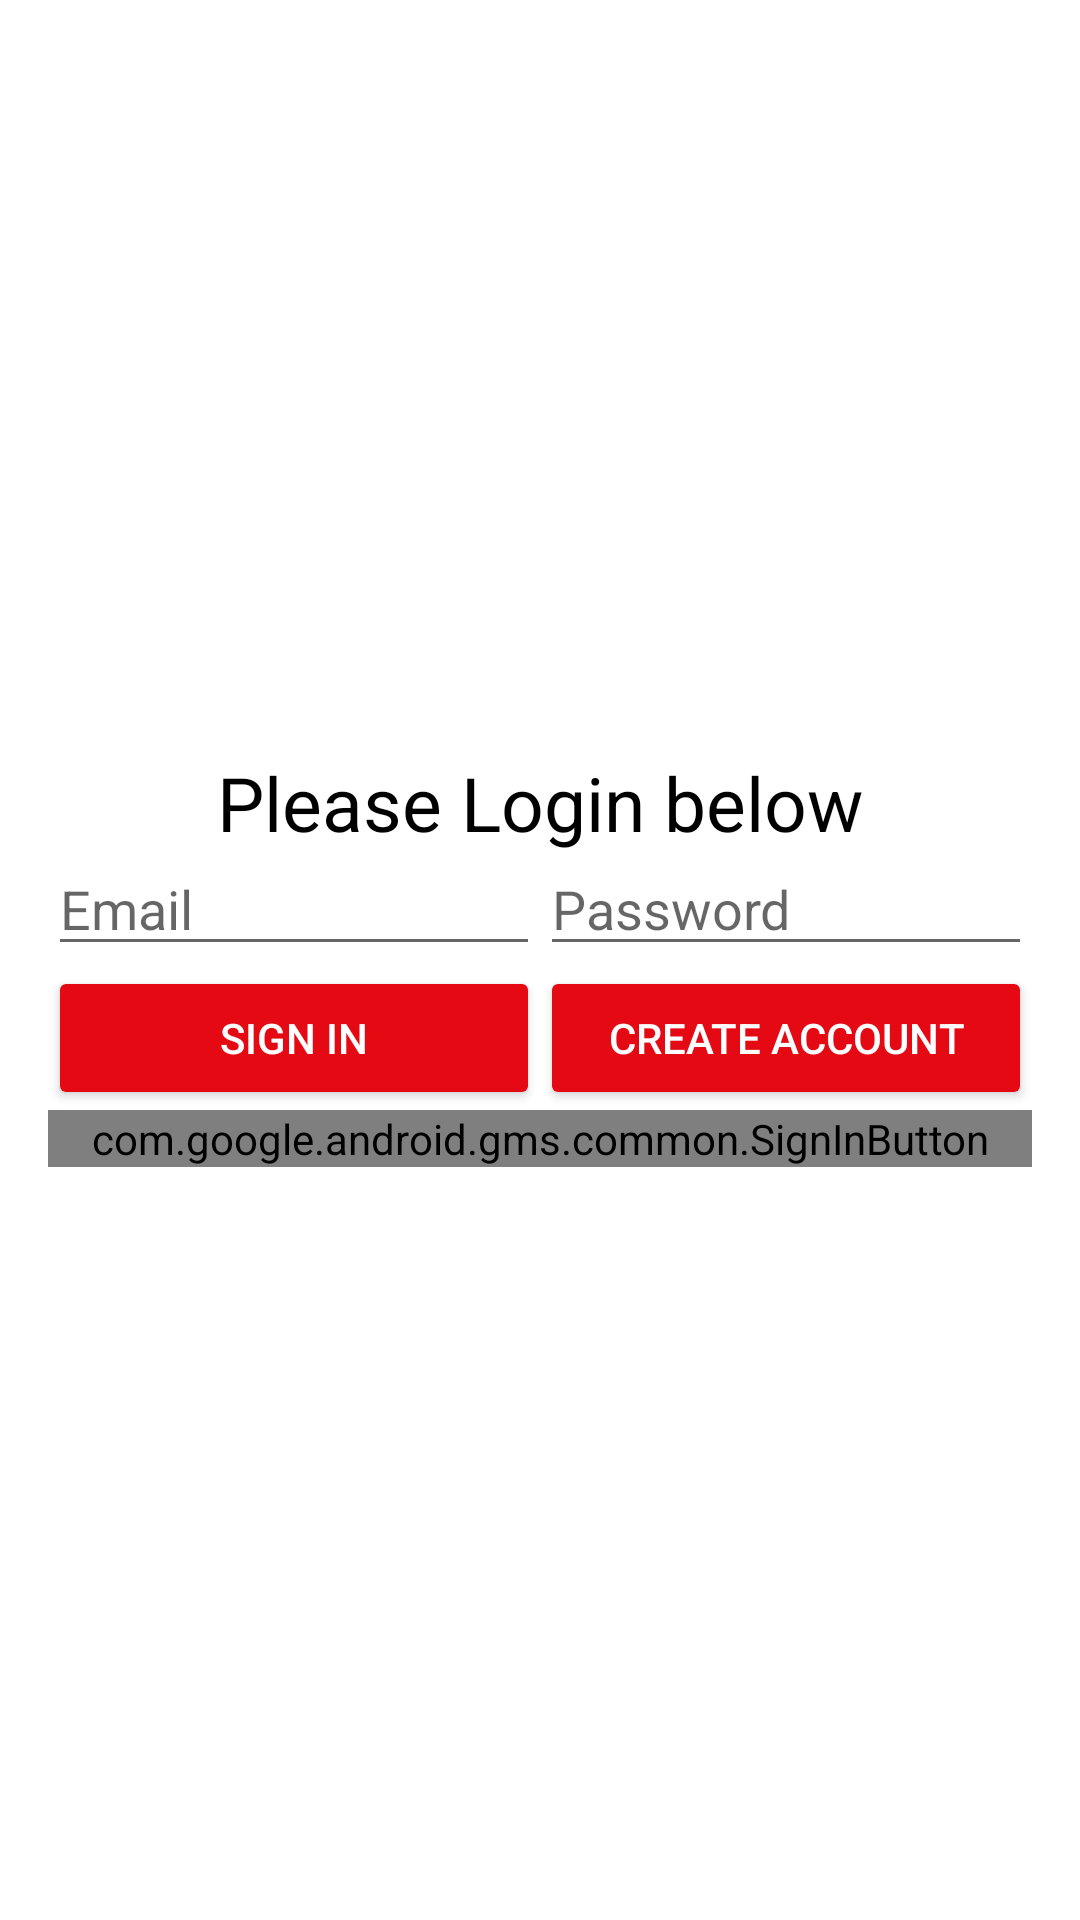

Write the Android layout XML for this screen, with the resource values it uses.
<!-- AndroidManifest.xml: application theme Theme.PetMinder -->
<!-- res/layout/login.xml -->
<?xml version="1.0" encoding="utf-8"?>
<androidx.constraintlayout.widget.ConstraintLayout xmlns:android="http://schemas.android.com/apk/res/android"
    xmlns:app="http://schemas.android.com/apk/res-auto"
    xmlns:tools="http://schemas.android.com/tools"
    android:layout_width="match_parent"
    android:layout_height="match_parent">

    <LinearLayout
    android:id="@+id/login_layout"
    android:layout_width="match_parent"
    android:layout_height="match_parent"
    android:background="@color/colorPrimaryDark"
    android:weightSum="4">







































    <RelativeLayout
        android:layout_width="match_parent"
        android:layout_height="match_parent"
        android:layout_weight="1"
        android:background="@color/white"
        android:gravity="center_vertical">

        <LinearLayout
            android:layout_width="match_parent"
            android:layout_height="wrap_content"
            android:orientation="horizontal"
            android:paddingLeft="16dp"
            android:paddingRight="16dp">

            <TextView
                android:layout_width="match_parent"
                android:layout_height="wrap_content"
                android:layout_marginBottom="0dp"
                android:textAlignment="center"
                android:textColor="@color/black"
                android:textSize="25dp"
                android:text="Please Login below" />

        </LinearLayout>

        <LinearLayout
            android:id="@+id/emailPasswordFields"
            android:layout_width="match_parent"
            android:layout_height="wrap_content"
            android:orientation="horizontal"
            android:layout_marginTop="30dp"
            android:paddingLeft="16dp"
            android:paddingRight="16dp">

            <EditText
                android:id="@+id/fieldEmail"
                android:layout_width="0dp"
                android:layout_height="wrap_content"
                android:layout_weight="1"
                android:textColor="@color/black"
                android:hint="@string/hint_email"
                android:outlineAmbientShadowColor="@color/black"
                android:outlineSpotShadowColor="@color/black"
                android:shadowColor="@color/black"
                android:textColorHighlight="@color/black"
                android:inputType="textEmailAddress" />

            <EditText
                android:id="@+id/fieldPassword"
                android:layout_width="0dp"
                android:layout_height="wrap_content"
                android:layout_weight="1"
                android:hint="@string/hint_password"
                android:textColor="@color/black"
                android:outlineAmbientShadowColor="@color/black"
                android:outlineSpotShadowColor="@color/black"
                android:shadowColor="@color/black"
                android:textColorHighlight="@color/black"
                android:inputType="textPassword" />
        </LinearLayout>

        <LinearLayout
            android:id="@+id/emailPasswordButtons"
            android:layout_width="match_parent"
            android:layout_height="wrap_content"
            android:layout_below="@+id/emailPasswordFields"
            android:orientation="horizontal"
            android:paddingLeft="16dp"
            android:paddingRight="16dp">

            <Button
                android:id="@+id/emailSignInButton"
                style="@style/Widget.AppCompat.Button.Colored"
                android:layout_width="0dp"
                android:layout_height="wrap_content"
                android:layout_weight="1"
                android:text="@string/sign_in"
                android:theme="@style/ThemeOverlay.MyDarkButton" />

            <Button
                android:id="@+id/emailCreateAccountButton"
                style="@style/Widget.AppCompat.Button.Colored"
                android:layout_width="0dp"
                android:layout_height="wrap_content"
                android:layout_weight="1"
                android:text="@string/create_account"
                android:theme="@style/ThemeOverlay.MyDarkButton" />
        </LinearLayout>

        <LinearLayout
            android:layout_width="match_parent"
            android:layout_height="wrap_content"
            android:layout_below="@+id/emailPasswordButtons"
            android:orientation="horizontal"
            android:paddingLeft="16dp"
            android:paddingRight="16dp">

            <com.google.android.gms.common.SignInButton
                android:id="@+id/googleSignInButton"
                android:layout_width="0dp"
                android:layout_height="wrap_content"
                android:layout_weight="1" />
        </LinearLayout>

        <LinearLayout
            android:id="@+id/signedInButtons"
            android:layout_width="match_parent"
            android:layout_height="wrap_content"
            android:layout_centerInParent="true"
            android:orientation="horizontal"
            android:paddingLeft="16dp"
            android:paddingRight="16dp"
            android:visibility="gone"
            android:weightSum="2.0">

            <Button
                android:id="@+id/signOutButton"
                style="@style/Widget.AppCompat.Button.Colored"
                android:layout_width="0dp"
                android:layout_height="wrap_content"
                android:layout_weight="1.0"
                android:text="@string/sign_out"
                android:theme="@style/ThemeOverlay.MyDarkButton" />

            <Button
                android:id="@+id/verifyEmailButton"
                style="@style/Widget.AppCompat.Button.Colored"
                android:layout_width="0dp"
                android:layout_height="wrap_content"
                android:layout_weight="1.0"
                android:text="@string/verify_email"
                android:theme="@style/ThemeOverlay.MyDarkButton" />

        </LinearLayout>


    </RelativeLayout>

</LinearLayout>
</androidx.constraintlayout.widget.ConstraintLayout>
<!-- resources referenced by this layout -->
<resources>
  <color name="black">#FF000000</color>
  <color name="colorPrimaryDark">#FF000000</color>
  <color name="white">#FFFFFFFF</color>
  <string name="create_account">Create Account</string>
  <string name="desc_firebase_lockup">Firebase logo and name</string>
  <string name="emailpassword_title_text">Please Login Below</string>
  <string name="hint_email">Email</string>
  <string name="hint_password">Password</string>
  <string name="sign_in">Sign In</string>
  <string name="sign_out">Sign Out</string>
  <string name="signed_out">Signed Out</string>
  <string name="verify_email">Verify Email</string>
  <style name="ThemeOverlay.FirebaseIcon" parent="Theme.PetMinder">
          <item name="android:layout_marginTop">@dimen/icon_top_margin</item>
          <item name="android:layout_marginBottom">@dimen/icon_bottom_margin</item>
      </style>
  <style name="ThemeOverlay.MyDarkButton" parent="ThemeOverlay.AppCompat.Dark">
          <item name="colorButtonNormal">@color/grey_500</item>
          <item name="colorAccent">@color/colorAccent</item>
          <item name="android:layout_marginRight">4dp</item>
          <item name="android:layout_marginLeft">4dp</item>
          <item name="android:textColor">@android:color/white</item>
      </style>
  <style name="ThemeOverlay.MyTextDetail" parent="Theme.PetMinder">
          <item name="android:layout_width">wrap_content</item>
          <item name="android:layout_height">wrap_content</item>
          <item name="android:fadeScrollbars">true</item>
          <item name="android:gravity">center</item>
          <item name="android:maxLines">5</item>
          <item name="android:padding">4dp</item>
          <item name="android:scrollbars">vertical</item>
          <item name="android:textSize">14sp</item>
      </style>
  <style name="ThemeOverlay.MyTitleText" parent="Theme.PetMinder">
          <item name="android:gravity">center</item>
          <item name="android:textSize">30sp</item>
      </style>
  <style name="Theme.PetMinder" parent="Theme.MaterialComponents.DayNight.NoActionBar">
          
          <item name="colorPrimary">@color/purple_200</item>
          <item name="colorPrimaryVariant">@color/white</item>
          <item name="colorOnPrimary">@color/black</item>
          
          <item name="colorSecondary">@color/teal_200</item>
          <item name="colorSecondaryVariant">@color/teal_700</item>
          <item name="colorOnSecondary">@color/black</item>
          
          <item name="android:statusBarColor" tools:targetApi="l">?attr/colorPrimaryVariant</item>
          
      </style>
  <color name="grey_500">#9E9E9E</color>
  <color name="colorAccent">#E50914</color>
  <color name="purple_200">#FFBB86FC</color>
  <color name="teal_200">#FF03DAC5</color>
  <color name="teal_700">#FF018786</color>
</resources>
